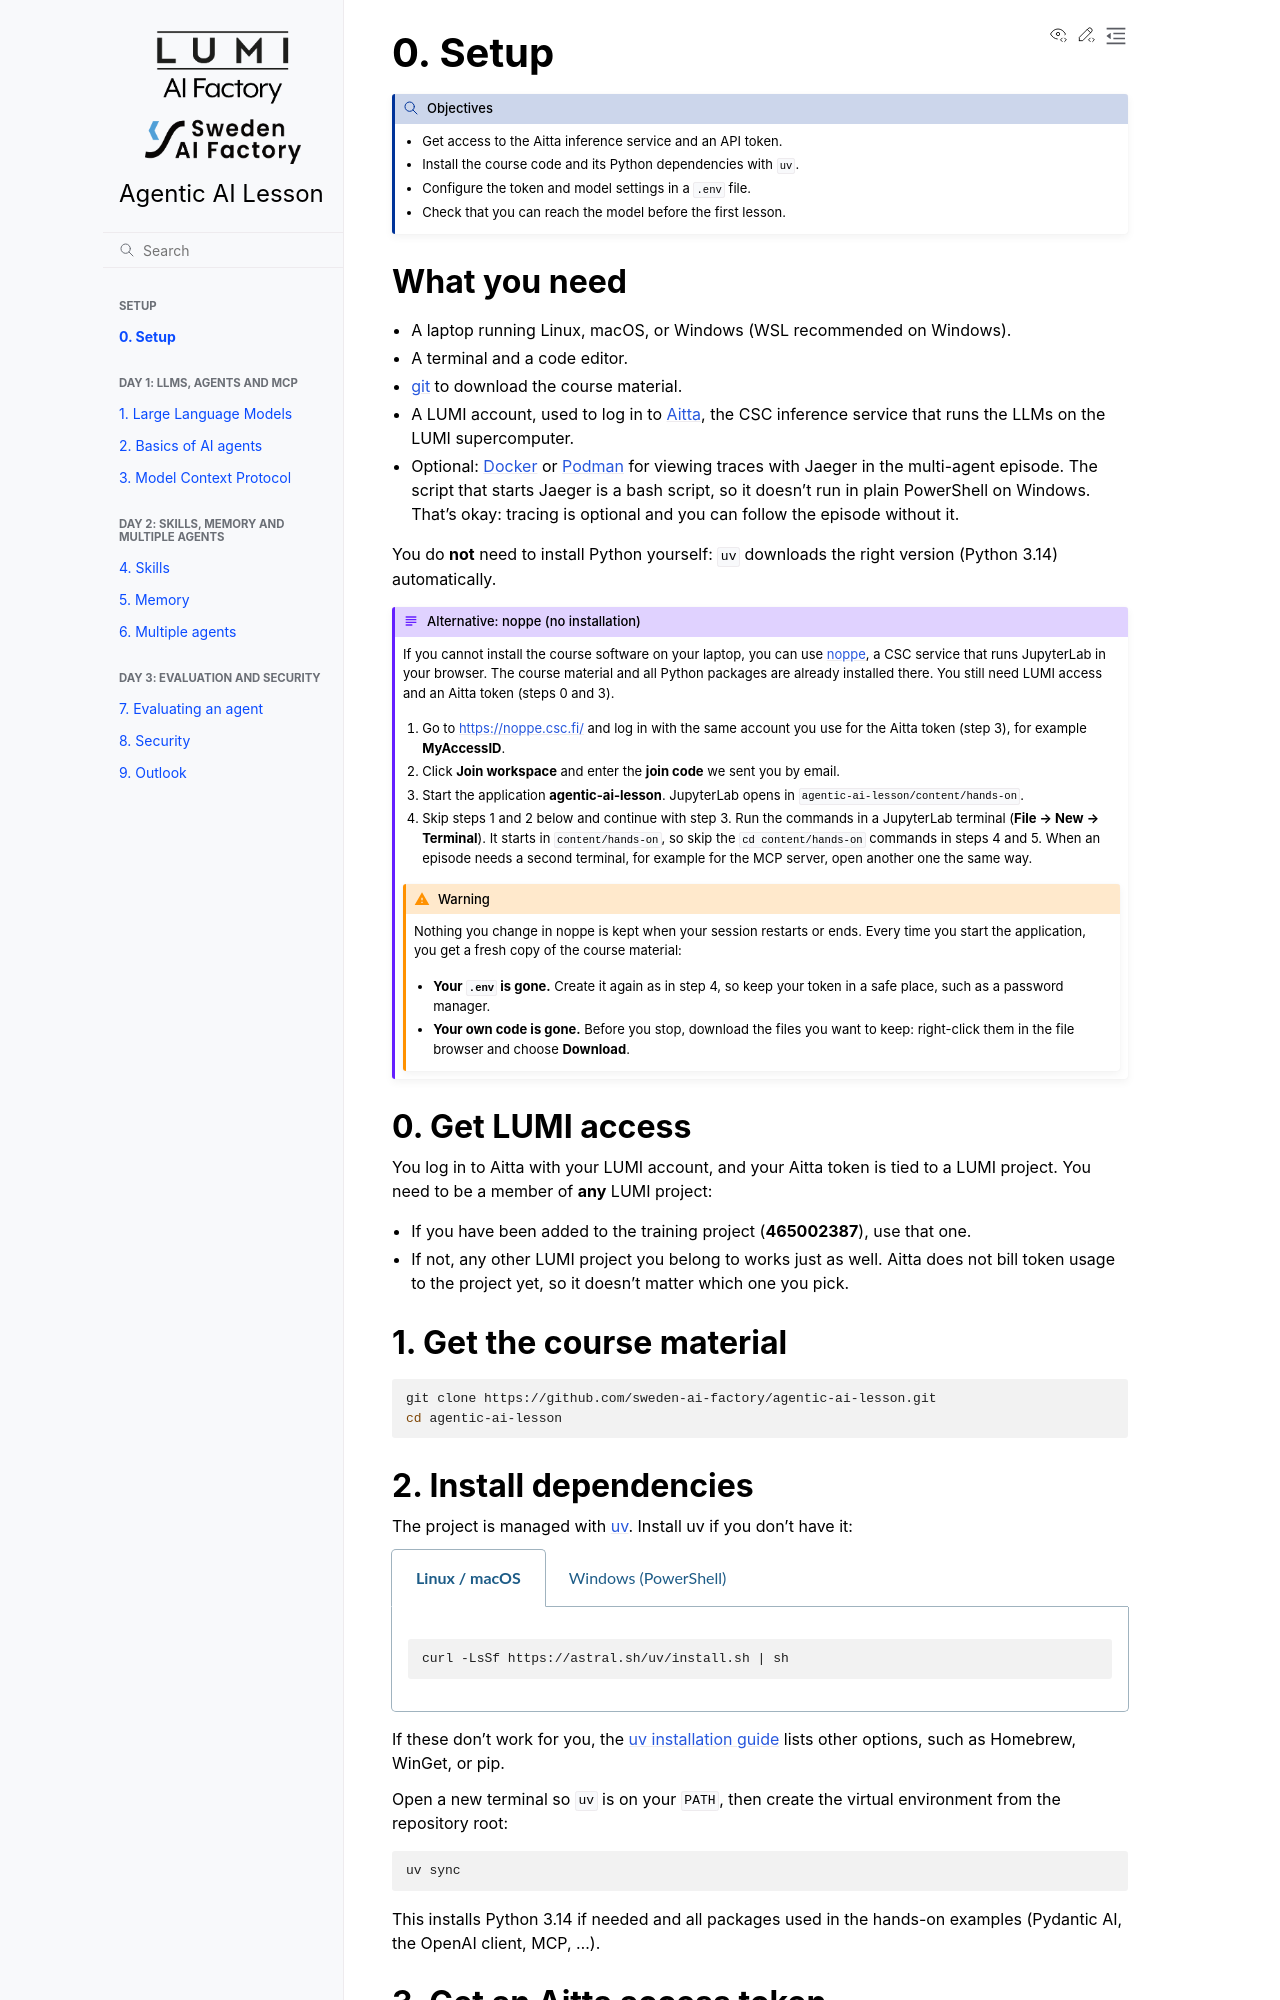

repository: sweden-ai-factory/agentic-ai-lesson · page: setup/index.html · generator: sphinx

# 0. Setup

:::{objectives}

- Get access to the Aitta inference service and an API token.
- Install the course code and its Python dependencies with `uv`.
- Configure the token and model settings in a `.env` file.
- Check that you can reach the model before the first lesson.
:::

## What you need

- A laptop running Linux, macOS, or Windows (WSL recommended on Windows).
- A terminal and a code editor.
- [git](https://git-scm.com/) to download the course material.
- A LUMI account, used to log in to [Aitta](https://aitta.csc.fi/), the CSC
  inference service that runs the LLMs on the LUMI supercomputer.
- Optional: [Docker](https://docs.docker.com/get-docker/) or [Podman](https://podman.io/docs/installation) for viewing traces with
  Jaeger in the multi-agent episode. The script that starts Jaeger is a bash script,
  so it doesn't run in plain PowerShell on Windows. That's okay: tracing is optional
  and you can follow the episode without it.

You do **not** need to install Python yourself: `uv` downloads the right version
(Python 3.14) automatically.

::::{admonition} Alternative: noppe (no installation)
:class: dropdown

If you cannot install the course software on your laptop, you can use
[noppe](https://noppe.csc.fi/), a CSC service that runs JupyterLab in your browser.
The course material and all Python packages are already installed there. You
still need LUMI access and an Aitta token (steps 0 and 3).

1. Go to <https://noppe.csc.fi/> and log in with the same account you use for
   the Aitta token (step 3), for example **MyAccessID**.
2. Click **Join workspace** and enter the **join code** we sent you by email.
3. Start the application **agentic-ai-lesson**. JupyterLab opens in
   `agentic-ai-lesson/content/hands-on`.
4. Skip steps 1 and 2 below and continue with step 3. Run the commands in a
   JupyterLab terminal (**File → New → Terminal**). It starts in
   `content/hands-on`, so skip the `cd content/hands-on` commands in steps 4 and 5.
   When an episode needs a second terminal, for example for the MCP server, open
   another one the same way.

:::{warning}
Nothing you change in noppe is kept when your session restarts or ends. Every
time you start the application, you get a fresh copy of the course material:

- **Your `.env` is gone.** Create it again as in step 4, so keep your token in a
  safe place, such as a password manager.
- **Your own code is gone.** Before you stop, download the files you want to
  keep: right-click them in the file browser and choose **Download**.
:::

::::

## 0. Get LUMI access

You log in to Aitta with your LUMI account, and your Aitta token is tied to a
LUMI project. You need to be a member of **any** LUMI project:

- If you have been added to the training project (**465002387**), use that one.
- If not, any other LUMI project you belong to works just as well. Aitta does not
  bill token usage to the project yet, so it doesn't matter which one you pick.

## 1. Get the course material

```bash
git clone https://github.com/sweden-ai-factory/agentic-ai-lesson.git
cd agentic-ai-lesson
```
